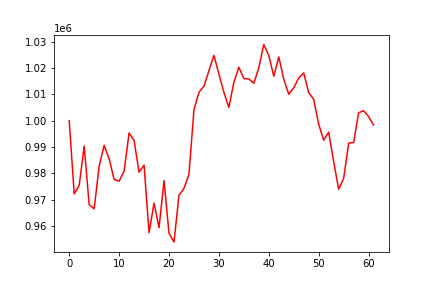

The table this chart was drawn from, first rows:
, 0
0, 1000000
1, 972218
2, 975465
3, 990354
4, 968132
5, 966592
6, 982754
7, 990654
8, 985535
9, 977661
10, 977079
11, 980845
12, 995355
13, 992467
14, 980451
15, 983132
16, 957521
17, 968729
18, 959424
19, 977260
20, 957328
21, 953951
22, 971758
23, 974334
24, 979650
25, 1004134
26, 1010766
27, 1013074
28, 1018897
29, 1024784
30, 1017649
31, 1010748
32, 1004975
33, 1014556
34, 1020246
35, 1015969
36, 1015822
37, 1014165
38, 1020148
39, 1028895
40, 1024696
41, 1016818
42, 1024167
43, 1015728
44, 1010004
45, 1012467
46, 1016197
47, 1018085
48, 1010624
49, 1008061
50, 998619
51, 992599
52, 995653
53, 984439
54, 974019
55, 978015
56, 991474
57, 991715
58, 1002993
59, 1003776
... 2 more rows
